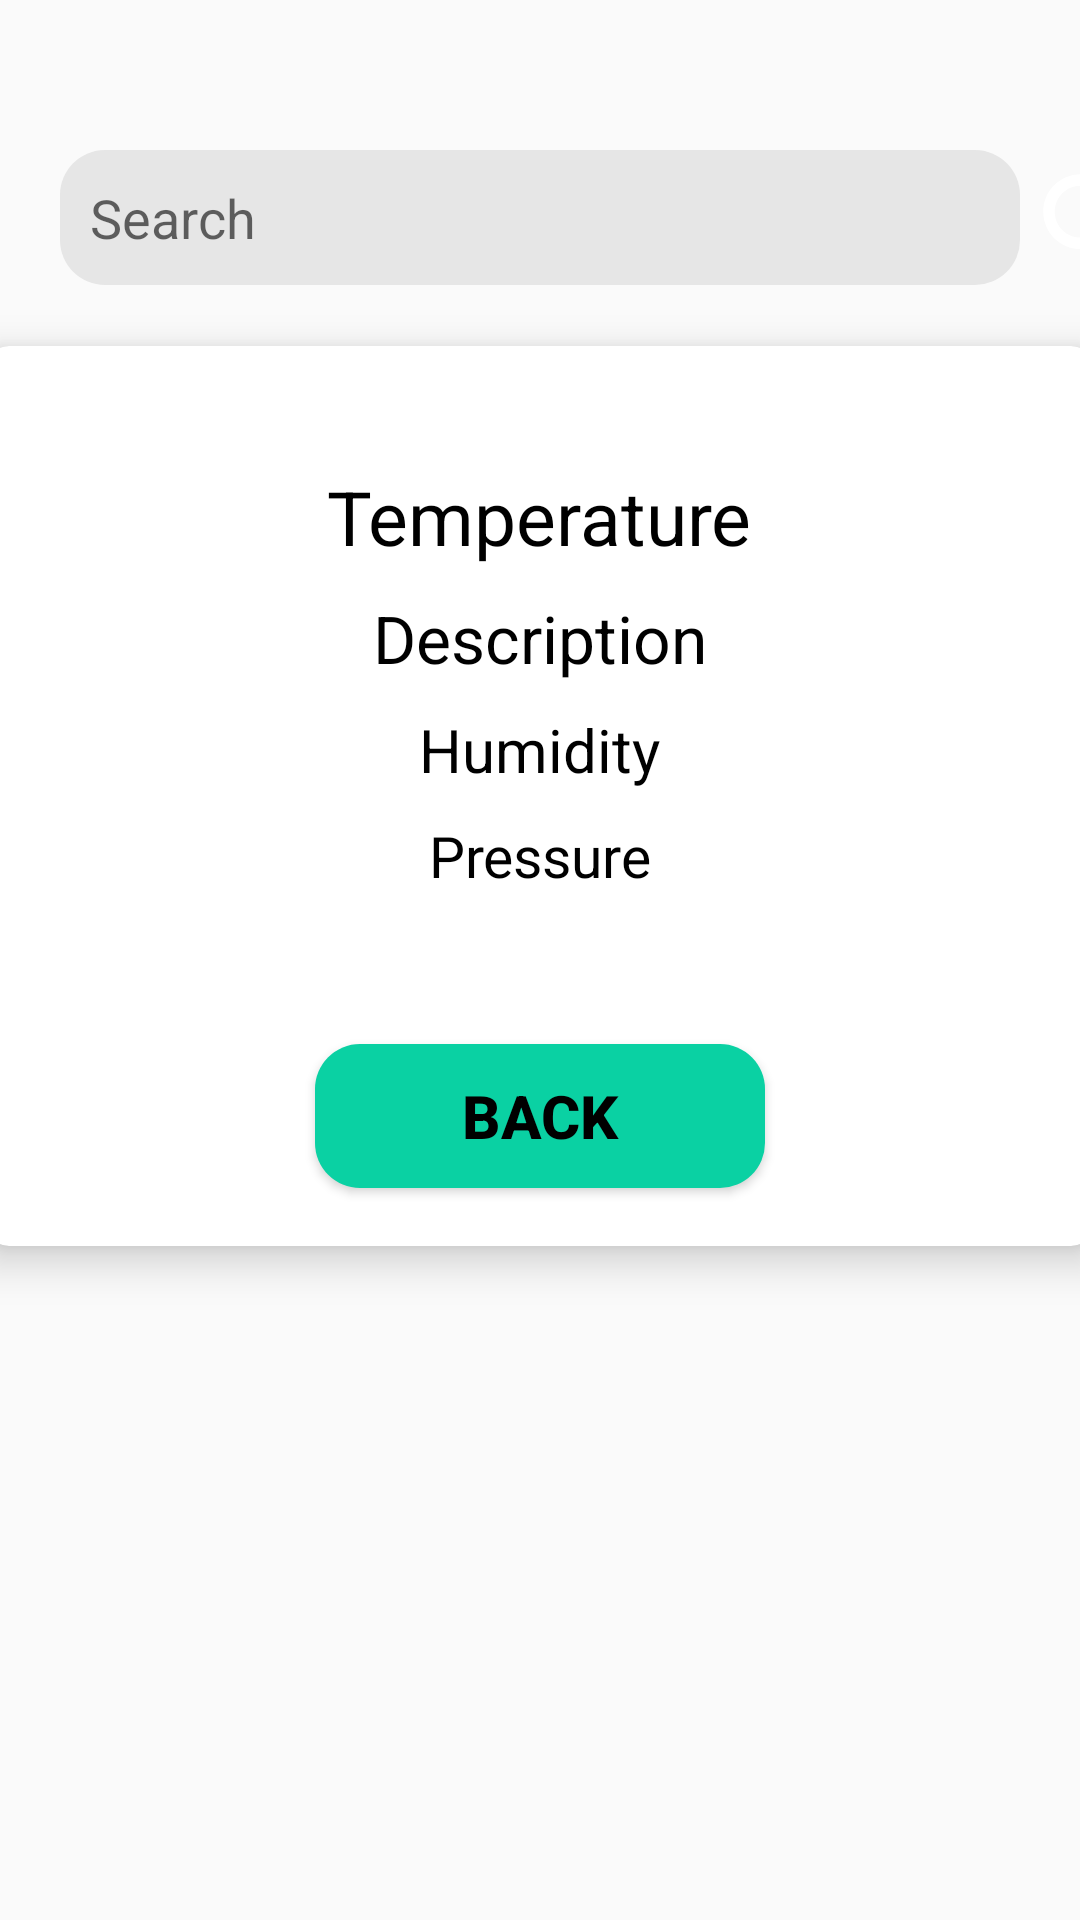

Here is an Android app screen rendered from its layout file. Give the layout XML and the strings, colors and styles it references.
<!-- AndroidManifest.xml: application theme AppTheme -->
<!-- res/layout/activity_wheather.xml -->
<?xml version="1.0" encoding="utf-8"?>
<LinearLayout xmlns:android="http://schemas.android.com/apk/res/android"
    xmlns:app="http://schemas.android.com/apk/res-auto"
    xmlns:tools="http://schemas.android.com/tools"
    android:layout_width="match_parent"
    android:layout_height="match_parent"
    android:background="@drawable/weather"
    android:orientation="vertical"
    tools:context=".WheatherActivity">

    <EditText
        android:id="@+id/etSearch"
        android:layout_width="320dp"
        android:layout_height="45dp"
        android:layout_marginLeft="20dp"
        android:background="@drawable/txtbox_rounded"
        android:hint="Search"
        android:textColor="#000000"
        android:padding="10dp"
        android:layout_marginTop="50dp"/>

    <ImageView
        android:id="@+id/imgSearch"
        android:layout_width="50dp"
        android:layout_height="wrap_content"
        android:layout_marginTop="-45dp"
        android:layout_marginLeft="340dp"
        app:srcCompat="@drawable/ic_stat_name" />

    <androidx.cardview.widget.CardView
        android:layout_width="370dp"
        android:layout_height="300dp"
        android:layout_columnWeight="1"
        android:layout_rowWeight="1"
        app:cardElevation="8dp"
        app:cardCornerRadius="8dp"
        android:layout_marginTop="15dp"
        android:layout_gravity="center"
        android:background="@color/colorAccent">

        <LinearLayout
            android:layout_width="match_parent"
            android:layout_height="305dp"
            android:orientation="vertical">

            <TextView
                android:id="@+id/txtTemp"
                android:layout_marginTop="40dp"
                android:layout_width="wrap_content"
                android:layout_height="wrap_content"
                android:text="Temperature"
                android:layout_gravity="center"
                android:textColor="#000000"
                android:textSize="25sp" />

            <TextView
                android:id="@+id/txtDesc"
                android:layout_width="wrap_content"
                android:layout_height="wrap_content"
                android:layout_gravity="center"
                android:text="Description"
                android:layout_marginTop="9dp"
                android:textColor="#000000"
                android:textSize="22sp" />

            <TextView
                android:id="@+id/txtHum"
                android:layout_width="wrap_content"
                android:layout_height="wrap_content"
                android:text="Humidity"
                android:layout_marginTop="9dp"
                android:layout_gravity="center"
                android:textColor="#000000"
                android:textSize="20sp"/>

            <TextView
                android:id="@+id/txtPre"
                android:layout_width="wrap_content"
                android:layout_height="wrap_content"
                android:text="Pressure"
                android:layout_marginTop="9dp"
                android:layout_gravity="center"
                android:textColor="#000000"
                android:textSize="19sp"/>
            <Button
                android:id="@+id/btnBack"
                style="@style/backButton"
                android:shadowRadius="20"
                android:layout_width="150dp"
                android:layout_height="wrap_content"
                android:layout_gravity="center"
                android:layout_marginTop="50dp"
                android:textColor="#000000"
                android:text="Back"
                android:textSize="20dp"
                android:textStyle="bold"/>
        </LinearLayout>

    </androidx.cardview.widget.CardView>
</LinearLayout>
<!-- resources referenced by this layout -->
<resources>
  <color name="colorAccent">#03DAC5</color>
  <!-- drawable ic_stat_name (drawable-anydpi-v24) -->
  <vector xmlns:android="http://schemas.android.com/apk/res/android"
      android:width="50dp"
      android:height="50dp"
      android:viewportWidth="24"
      android:viewportHeight="24"
      android:tint="#FFFFFF">
    <group android:scaleX="0.92"
        android:scaleY="0.92"
        android:translateX="0.96"
        android:translateY="0.96">
      <path
          android:fillColor="@android:color/white"
          android:pathData="M15.5,14h-0.79l-0.28,-0.27C15.41,12.59 16,11.11 16,9.5 16,5.91 13.09,3 9.5,3S3,5.91 3,9.5 5.91,16 9.5,16c1.61,0 3.09,-0.59 4.23,-1.57l0.27,0.28v0.79l5,4.99L20.49,19l-4.99,-5zM9.5,14C7.01,14 5,11.99 5,9.5S7.01,5 9.5,5 14,7.01 14,9.5 11.99,14 9.5,14z"/>
    </group>
  </vector>
  <!-- drawable txtbox_rounded (drawable) -->
  <?xml version="1.0" encoding="utf-8"?>
  <shape xmlns:android="http://schemas.android.com/apk/res/android"
      android:shape="rectangle">
      <solid
          android:color="#e6e6e6"/>
      <corners
          android:radius="15dp"/>
  </shape>
  <style name="backButton">
          <item name="android:background">@drawable/btn_back</item>
      </style>
  <style name="AppTheme" parent="Theme.AppCompat.Light.NoActionBar">
          
          <item name="colorPrimary">@color/colorPrimary</item>
  
          <item name="colorAccent">@color/colorAccent</item>
      </style>
  <!-- drawable btn_back (drawable) -->
  <?xml version="1.0" encoding="utf-8"?>
  <shape xmlns:android="http://schemas.android.com/apk/res/android"
      android:shape="rectangle">
      <solid
          android:color="#0ad1a3"/>
      <corners
          android:radius="15dp"/>
  </shape>
  <color name="colorPrimary">#6200EE</color>
</resources>
